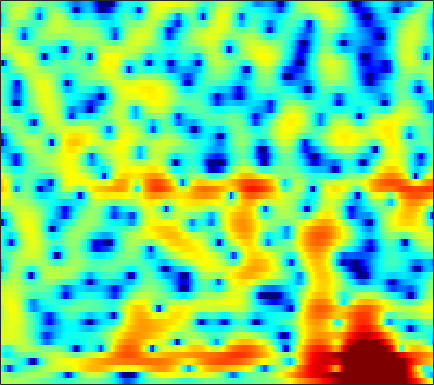

Data behind this chart, as committed beside it:
1.6855, 1.6683, 1.6462, 1.6096, 1.5726, 1.5091, 1.4227, 1.354, 1.2336, 1.0941, 0.94541, 0.81392, 0.62654, 0.42146, 0.25413, 0.026574, -0.21616, -0.40873, -0.68376, -0.95174, -1.2311, -1.44, -1.7154, -1.9823
2.189, 1.571, 0.7959, 0.1525, -0.2047, -0.4927, -0.5484, -0.4655, -0.2433, 0.05357, 0.3683, 0.5971, 0.8706, 1.098, 1.231, 1.36, 1.428, 1.433, 1.368, 1.223, 0.9816, 0.7308, 0.2906, -0.3037
-1.577, -3.961, -8.02, -12.6, -13.29, -10.05, -7.155, -5.635, -4.229, -3.313, -2.719, -2.41, -2.113, -1.849, -1.624, -1.22, -0.725, -0.296, 0.3114, 0.9089, 1.467, 1.83, 2.236, 2.55
1.599, 0.7442, -0.2461, -1.044, -1.497, -1.954, -2.321, -2.579, -3.024, -3.681, -4.668, -5.748, -7.906, -11.5, -16.41, -25.17, -13.28, -8.968, -5.298, -2.773, -0.93, 0.144, 1.282, 2.152
-2.356, -3.98, -5.47, -5.58, -4.941, -3.772, -2.7, -2.067, -1.459, -1.096, -0.9499, -0.9544, -1.059, -1.201, -1.248, -1.151, -0.8608, -0.5301, 0.001962, 0.5698, 1.136, 1.521, 1.946, 2.281
-1.226, -2.388, -3.238, -2.998, -2.306, -1.179, -0.1317, 0.5093, 1.15, 1.565, 1.787, 1.852, 1.815, 1.661, 1.485, 1.204, 0.8974, 0.6563, 0.3426, 0.07416, -0.1044, -0.1836, -0.2532, -0.2647
3.122, 3.015, 2.923, 2.891, 2.896, 2.924, 2.931, 2.908, 2.811, 2.605, 2.272, 1.93, 1.343, 0.5798, -0.1169, -1.241, -2.616, -3.822, -5.688, -7.805, -9.805, -10.63, -10.2, -8.727
3.254, 3.436, 3.605, 3.699, 3.721, 3.672, 3.533, 3.364, 3.046, 2.606, 2.03, 1.493, 0.6434, -0.3781, -1.276, -2.669, -4.305, -5.715, -7.857, -10.26, -12.43, -13.21, -12.65, -11.07
2.677, 3.026, 3.381, 3.613, 3.704, 3.716, 3.601, 3.426, 3.078, 2.592, 1.975, 1.418, 0.5564, -0.436, -1.261, -2.452, -3.727, -4.707, -5.974, -7.122, -8.013, -8.493, -8.823, -8.757
2.131, 2.657, 3.241, 3.667, 3.873, 3.994, 3.945, 3.79, 3.429, 2.905, 2.231, 1.623, 0.6948, -0.362, -1.23, -2.511, -3.936, -5.118, -6.846, -8.828, -11.1, -12.84, -14.49, -14.2
0.8624, 1.897, 2.984, 3.751, 4.124, 4.362, 4.33, 4.127, 3.644, 2.926, 2.007, 1.211, 0.04342, -1.2, -2.128, -3.34, -4.532, -5.456, -6.803, -8.436, -10.38, -11.95, -13.56, -13.11
0.7678, 2.059, 3.32, 4.135, 4.494, 4.658, 4.471, 4.112, 3.321, 2.143, 0.5459, -0.9481, -3.397, -6.242, -8.294, -9.646, -8.972, -8.013, -6.886, -6.12, -5.64, -5.407, -5.111, -4.708
2.747, 3.309, 3.902, 4.28, 4.407, 4.353, 4.022, 3.586, 2.734, 1.543, -0.04872, -1.534, -3.958, -6.857, -8.903, -9.9, -8.598, -7.217, -5.655, -4.544, -3.827, -3.482, -3.215, -3.134
3.042, 3.263, 3.493, 3.62, 3.627, 3.507, 3.23, 2.91, 2.34, 1.633, 0.808, 0.1376, -0.7482, -1.545, -2.029, -2.45, -2.618, -2.617, -2.532, -2.452, -2.452, -2.533, -2.805, -3.342
2.123, 2.333, 2.568, 2.721, 2.772, 2.733, 2.569, 2.363, 1.98, 1.496, 0.9495, 0.5378, 0.01526, -0.4281, -0.6908, -0.9199, -1.023, -1.046, -1.033, -1.034, -1.108, -1.248, -1.602, -2.161
0.05227, 0.5565, 1.163, 1.647, 1.902, 2.073, 2.032, 1.854, 1.42, 0.7646, -0.06681, -0.7676, -1.683, -2.362, -2.584, -2.449, -1.927, -1.422, -0.7415, -0.1679, 0.2412, 0.421, 0.5021, 0.4022
-4.241, -2.875, -1.298, -0.07144, 0.6156, 1.214, 1.425, 1.331, 0.8417, -0.1371, -1.728, -3.482, -7.018, -13.2, -17.8, -10.6, -5.687, -3.367, -1.248, 0.1812, 1.13, 1.616, 2.04, 2.245
-9.385, -6.672, -3.983, -2.01, -0.9168, 0.1222, 0.7391, 0.9314, 0.8554, 0.414, -0.4029, -1.22, -2.46, -3.483, -3.74, -3.186, -2.021, -1.095, -0.01878, 0.7715, 1.283, 1.516, 1.663, 1.663
-6.927, -5.359, -3.519, -2.013, -1.086, -0.09617, 0.6483, 1.06, 1.416, 1.592, 1.626, 1.581, 1.483, 1.383, 1.356, 1.373, 1.415, 1.438, 1.379, 1.173, 0.781, 0.343, -0.4328, -1.339
-3.276, -2.838, -2.233, -1.603, -1.113, -0.4518, 0.2026, 0.6919, 1.31, 1.852, 2.3, 2.567, 2.828, 2.974, 3.002, 2.934, 2.737, 2.475, 1.964, 1.215, 0.1649, -0.8951, -2.771, -5.447
-2.353, -2.752, -3.269, -3.65, -3.72, -3.369, -2.506, -1.657, -0.4271, 0.7299, 1.711, 2.306, 2.903, 3.283, 3.421, 3.417, 3.197, 2.903, 2.326, 1.533, 0.5192, -0.3726, -1.745, -3.279
-2.78, -4.089, -6.485, -10.19, -14.5, -16.11, -9.515, -6.007, -2.756, -0.4573, 1.2, 2.124, 2.996, 3.521, 3.72, 3.737, 3.488, 3.146, 2.505, 1.687, 0.759, 0.03225, -0.9047, -1.684
-2.228, -3.155, -4.486, -5.79, -6.448, -6.2, -4.628, -3.065, -1.011, 0.7326, 2.092, 2.876, 3.61, 4.002, 4.082, 3.915, 3.457, 2.904, 1.909, 0.634, -0.8905, -2.156, -3.787, -5.02
-3.588, -3.915, -3.846, -3.314, -2.709, -1.728, -0.5995, 0.2796, 1.404, 2.407, 3.238, 3.706, 4.108, 4.243, 4.151, 3.765, 3.056, 2.3, 0.9461, -0.8856, -3.361, -5.82, -10.62, -20.67
-14.79, -14.6, -9.226, -5.415, -3.373, -1.306, 0.2759, 1.252, 2.305, 3.115, 3.698, 3.991, 4.176, 4.138, 3.959, 3.505, 2.786, 2.07, 0.8785, -0.61, -2.364, -3.828, -5.804, -7.421
-6.119, -6.09, -4.749, -2.895, -1.593, -0.1003, 1.099, 1.809, 2.573, 3.128, 3.48, 3.623, 3.661, 3.512, 3.287, 2.836, 2.224, 1.655, 0.7588, -0.268, -1.41, -2.311, -3.549, -4.81
0.09755, 0.1384, 0.3637, 0.7314, 1.071, 1.515, 1.929, 2.193, 2.462, 2.633, 2.702, 2.672, 2.532, 2.262, 1.975, 1.492, 0.9204, 0.44, -0.265, -1.019, -1.827, -2.466, -3.398, -4.405
2.96, 2.922, 2.799, 2.622, 2.47, 2.275, 2.086, 1.988, 1.867, 1.755, 1.613, 1.459, 1.142, 0.7105, 0.3036, -0.3202, -1.019, -1.537, -2.157, -2.698, -3.138, -3.44, -3.793, -4.164
5.465, 5.168, 4.529, 3.656, 2.874, 1.769, 0.7515, 0.2215, -0.07053, 0.006585, 0.1609, 0.1793, -0.08042, -0.6858, -1.4, -2.663, -4.131, -5.133, -6.074, -6.307, -6.041, -5.735, -5.205, -4.71
7.55, 6.912, 5.681, 3.889, 2.049, -1.344, -6.519, -11.11, -8.445, -4.155, -1.805, -0.9621, -0.6454, -1.291, -2.384, -4.869, -9.068, -14.71, -27.27, -14.62, -11.01, -10.11, -9.766, -9.018
6.703, 6.006, 4.774, 3.167, 1.711, -0.558, -2.796, -3.938, -3.936, -2.836, -1.782, -1.252, -1.035, -1.391, -2.018, -3.291, -4.947, -6.226, -7.546, -8.205, -8.926, -9.955, -12.9, -15.22
3.982, 3.37, 2.401, 1.325, 0.5138, -0.514, -1.328, -1.763, -2.015, -1.969, -1.76, -1.564, -1.407, -1.356, -1.44, -1.705, -2.085, -2.397, -2.786, -3.139, -3.422, -3.554, -3.514, -3.064
0.7974, 0.1318, -0.8664, -1.975, -2.823, -3.859, -4.601, -4.865, -4.79, -4.302, -3.583, -2.998, -2.277, -1.67, -1.313, -0.9798, -0.7346, -0.6103, -0.4824, -0.3722, -0.2235, -0.08741, 0.2185, 0.6114
-2.441, -3.213, -4.459, -6.079, -7.636, -10.28, -13.41, -14.62, -12.54, -9.236, -6.544, -4.988, -3.322, -2.092, -1.37, -0.6022, -0.03642, 0.2826, 0.6052, 0.8675, 1.103, 1.29, 1.567, 1.907
-5.222, -5.704, -6.55, -7.692, -8.844, -10.86, -13.22, -13.92, -11.96, -8.763, -6.028, -4.393, -2.686, -1.386, -0.6399, 0.1163, 0.6206, 0.8757, 1.08, 1.175, 1.206, 1.243, 1.327, 1.554
-8.366, -8.133, -7.638, -7.083, -6.71, -6.256, -5.738, -5.211, -4.285, -3.155, -1.992, -1.158, -0.1839, 0.6049, 1.056, 1.437, 1.603, 1.579, 1.351, 0.8834, 0.2176, -0.3725, -1.06, -1.342
-18.25, -15.2, -10.61, -7.411, -5.66, -3.883, -2.494, -1.661, -0.697, 0.1232, 0.8162, 1.252, 1.726, 2.051, 2.203, 2.264, 2.143, 1.89, 1.276, 0.2417, -1.422, -3.335, -7.533, -16.66
-12.17, -10.76, -8.042, -5.547, -4.022, -2.405, -1.205, -0.5085, 0.1778, 0.6277, 0.8988, 0.996, 1.013, 0.9475, 0.8691, 0.7867, 0.6832, 0.5754, 0.3212, -0.138, -0.8883, -1.63, -2.699, -3.307
-3.918, -3.488, -2.741, -1.951, -1.371, -0.7099, -0.2258, 0.01345, 0.1432, 0.0359, -0.3275, -0.7666, -1.562, -2.468, -3.076, -3.482, -3.172, -2.558, -1.577, -0.7072, -0.0512, 0.3068, 0.6824, 1.034
0.0726, 0.1716, 0.2771, 0.3545, 0.3893, 0.3722, 0.2952, 0.1672, -0.1336, -0.6481, -1.482, -2.409, -4.265, -7.328, -11.26, -21.89, -12.38, -7.451, -3.569, -1.119, 0.524, 1.387, 2.186, 2.68
1.425, 1.175, 0.7353, 0.223, -0.1957, -0.7515, -1.232, -1.526, -1.828, -2.098, -2.409, -2.792, -3.491, -4.435, -5.085, -5.347, -4.356, -3.026, -1.14, 0.4994, 1.747, 2.437, 3.031, 3.276
0.9554, 0.2708, -0.8672, -2.276, -3.491, -5.184, -6.628, -7.153, -6.84, -5.778, -4.585, -3.77, -2.86, -2.085, -1.537, -0.7815, 0.04595, 0.7051, 1.582, 2.368, 2.989, 3.316, 3.522, 3.451
-0.05102, -1.057, -2.764, -5.01, -7.216, -11.3, -18.88, -39.13, -16.5, -10.62, -7.18, -5.278, -3.294, -1.696, -0.697, 0.4552, 1.43, 2.053, 2.744, 3.258, 3.586, 3.691, 3.644, 3.374
-0.5661, -1.598, -3.24, -5.191, -6.791, -8.912, -10.6, -11.12, -10.55, -8.871, -6.752, -5.159, -3.172, -1.439, -0.3095, 0.9647, 1.996, 2.614, 3.235, 3.63, 3.794, 3.766, 3.53, 3.068
-0.3779, -1.343, -2.905, -4.811, -6.458, -8.974, -11.59, -12.96, -12.49, -9.843, -6.931, -4.927, -2.639, -0.7529, 0.4274, 1.721, 2.707, 3.265, 3.78, 4.051, 4.075, 3.938, 3.529, 2.849
-0.2663, -1.066, -2.389, -4.032, -5.573, -8.247, -11.94, -15.02, -14.15, -9.48, -5.775, -3.67, -1.436, 0.2852, 1.31, 2.376, 3.147, 3.554, 3.889, 4, 3.903, 3.686, 3.198, 2.454
-1.23, -1.778, -2.449, -3.067, -3.504, -4.031, -4.354, -4.351, -3.869, -2.904, -1.7, -0.7733, 0.3539, 1.285, 1.839, 2.371, 2.704, 2.837, 2.878, 2.784, 2.577, 2.345, 1.935, 1.396
-4.22, -4.798, -4.596, -3.717, -2.945, -1.979, -1.148, -0.5883, 0.09999, 0.7398, 1.329, 1.714, 2.096, 2.313, 2.344, 2.226, 1.925, 1.606, 1.119, 0.661, 0.3026, 0.1325, -0.01014, -0.1315
-12.66, -37.71, -10.27, -4.727, -2.339, -0.2239, 1.199, 1.979, 2.739, 3.259, 3.569, 3.659, 3.587, 3.272, 2.846, 2.004, 0.7807, -0.3925, -2.235, -4.002, -4.805, -4.516, -3.496, -2.513
-0.7845, -1.226, -0.8985, 0.09802, 0.944, 1.948, 2.735, 3.171, 3.573, 3.778, 3.796, 3.686, 3.371, 2.808, 2.186, 0.9839, -0.7781, -2.647, -6.329, -12.94, -19.88, -12.35, -7.386, -5.025
3.05, 2.801, 2.611, 2.56, 2.567, 2.59, 2.557, 2.479, 2.31, 2.084, 1.833, 1.644, 1.364, 1.008, 0.654, -0.001855, -0.8735, -1.69, -2.912, -4.01, -4.552, -4.526, -4.172, -3.877
3.892, 3.653, 3.321, 2.945, 2.609, 2.051, 1.333, 0.6899, -0.2758, -1.22, -1.897, -2.098, -1.965, -1.548, -1.21, -0.8391, -0.6461, -0.5947, -0.6276, -0.7075, -0.7767, -0.8211, -0.9018, -1.074
2.881, 2.74, 2.505, 2.136, 1.72, 0.884, -0.3645, -1.669, -4.096, -7.66, -12.16, -12.74, -8.736, -5.412, -3.686, -2.075, -1.008, -0.4341, 0.1355, 0.5455, 0.8318, 0.9968, 1.145, 1.194
-0.3468, -0.0228, 0.3782, 0.5883, 0.5413, 0.1419, -0.7154, -1.709, -3.566, -5.987, -8.197, -8.514, -6.957, -4.947, -3.697, -2.458, -1.534, -0.9849, -0.3458, 0.2421, 0.7978, 1.182, 1.63, 1.983
-6.353, -4.167, -2.003, -0.5694, 0.1105, 0.5912, 0.6387, 0.4419, -0.0402, -0.6384, -1.207, -1.532, -1.802, -1.986, -2.162, -2.451, -2.746, -2.831, -2.575, -1.825, -0.7668, 0.04353, 1.003, 1.759
-6.863, -4.467, -1.978, -0.1882, 0.7809, 1.662, 2.17, 2.347, 2.364, 2.164, 1.774, 1.357, 0.5955, -0.4993, -1.636, -3.765, -7.06, -10.46, -12.4, -7.811, -3.989, -1.991, -0.1356, 1.06
-3.145, -2.126, -0.8065, 0.3365, 1.058, 1.82, 2.371, 2.652, 2.848, 2.837, 2.617, 2.295, 1.61, 0.5806, -0.4548, -2.268, -4.546, -6.215, -6.966, -5.428, -3.317, -2.006, -0.7198, 0.07608
-2.456, -1.719, -0.8859, -0.1963, 0.254, 0.8011, 1.29, 1.622, 2, 2.276, 2.407, 2.385, 2.185, 1.786, 1.368, 0.695, 0.02282, -0.4152, -0.7891, -0.8939, -0.8348, -0.7654, -0.7424, -0.8756
